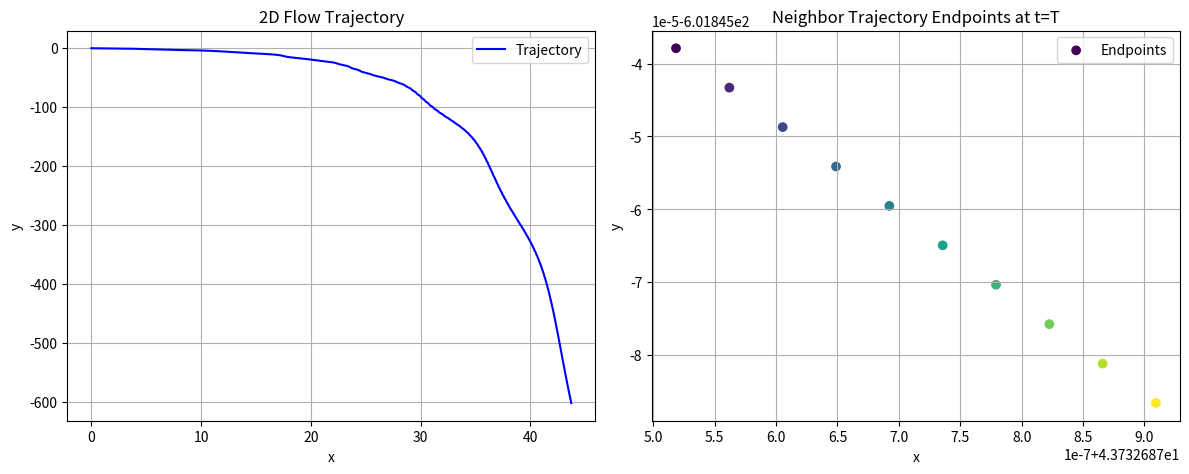

Here is the Python script that generated this plot:
import numpy as np
from scipy.integrate import solve_ivp
import matplotlib.pyplot as plt

def f(t, Xpol):
    x, y = Xpol
    dXpoldt = [np.sin(x)/2 + np.sin(y)/2 + 1.5, 0.2*y]
    return dXpoldt

Xpol0 = [0.0, -1.0]
t_span = [0.0, 32]
Xpol_sol = solve_ivp(f, t_span, Xpol0, rtol=1e-10, atol=1e-13, dense_output=True)
print(f"Integration successful: {Xpol_sol.success}")

def dDXpoldt(t, DXpol):
    x, y = Xpol_sol.sol(t)
    pBpolpRpZ = np.asarray([
        [np.cos(x)/2, np.cos(y)/2],
        [0.0,         0.2        ]
    ])
    dDXpoldt = pBpolpRpZ @ np.reshape(DXpol, (2, 2))
    return np.reshape(dDXpoldt, (4,))

DXpol_sol = solve_ivp(dDXpoldt, t_span, [1.0, 0.0, 0.0, 1.0], rtol=1e-10, atol=1e-13)
print(f"Jacobian integration successful: {DXpol_sol.success}")

def dxperpdt(t, xperp):
    x, y = Xpol_sol.sol(t)
    Bpol = np.asarray([np.sin(x)/2 + np.sin(y)/2 + 1.5, 0.2*y])
    Bperp = np.array([[0, -1], [1, 0]]) @ Bpol
    Bperp_unit = Bperp / np.linalg.norm(Bperp)

    pBpolpRpZ = np.asarray([
        [np.cos(x)/2, np.cos(y)/2],
        [0.0,         0.2        ]
    ])
    Bpol_change_along_Bperp = pBpolpRpZ @ Bperp_unit
    Bpol_perp_component_change_along_Bperp = Bpol_change_along_Bperp @ Bperp_unit
    return Bpol_perp_component_change_along_Bperp * xperp

xperp_sol = solve_ivp(dxperpdt, t_span, [1.0], rtol=1e-10, atol=1e-13)
print(f"Perpendicular shift at t=T: {xperp_sol.y[0, -1]:.6f}")

fig, axes = plt.subplots(1, 2, figsize=(12, 5))

# Left: flow trajectory
ax = axes[0]
ax.plot(Xpol_sol.y[0, :], Xpol_sol.y[1, :], 'b-', label='Trajectory')
ax.set_xlabel('x')
ax.set_ylabel('y')
ax.set_title('2D Flow Trajectory')
ax.legend()
ax.grid(True)

# Right: neighbor trajectories (shifted perpendicularly)
ax = axes[1]
Xpol_traj_num = 10
Xpol0_shift = np.asarray([0.1, -0.09]) * 1e-6
endpoints = np.zeros((2, Xpol_traj_num))
for i in range(Xpol_traj_num):
    sol_temp = solve_ivp(f, t_span, Xpol0 + Xpol0_shift * i / Xpol_traj_num, rtol=1e-10, atol=1e-13)
    endpoints[:, i] = sol_temp.y[:, -1]

ax.scatter(endpoints[0, :], endpoints[1, :], c=range(Xpol_traj_num), cmap='viridis', label='Endpoints')
ax.set_xlabel('x')
ax.set_ylabel('y')
ax.set_title('Neighbor Trajectory Endpoints at t=T')
ax.legend()
ax.grid(True)

plt.tight_layout()
plt.show()

print(f"Perpendicular growth factor (scalar ODE): {xperp_sol.y[0, -1]:.6f}")
print(f"Perpendicular growth factor (full Jacobian): {np.linalg.norm(np.reshape(DXpol_sol.y[:, -1], (2,2)) @ Xpol0_shift):.6f}")
